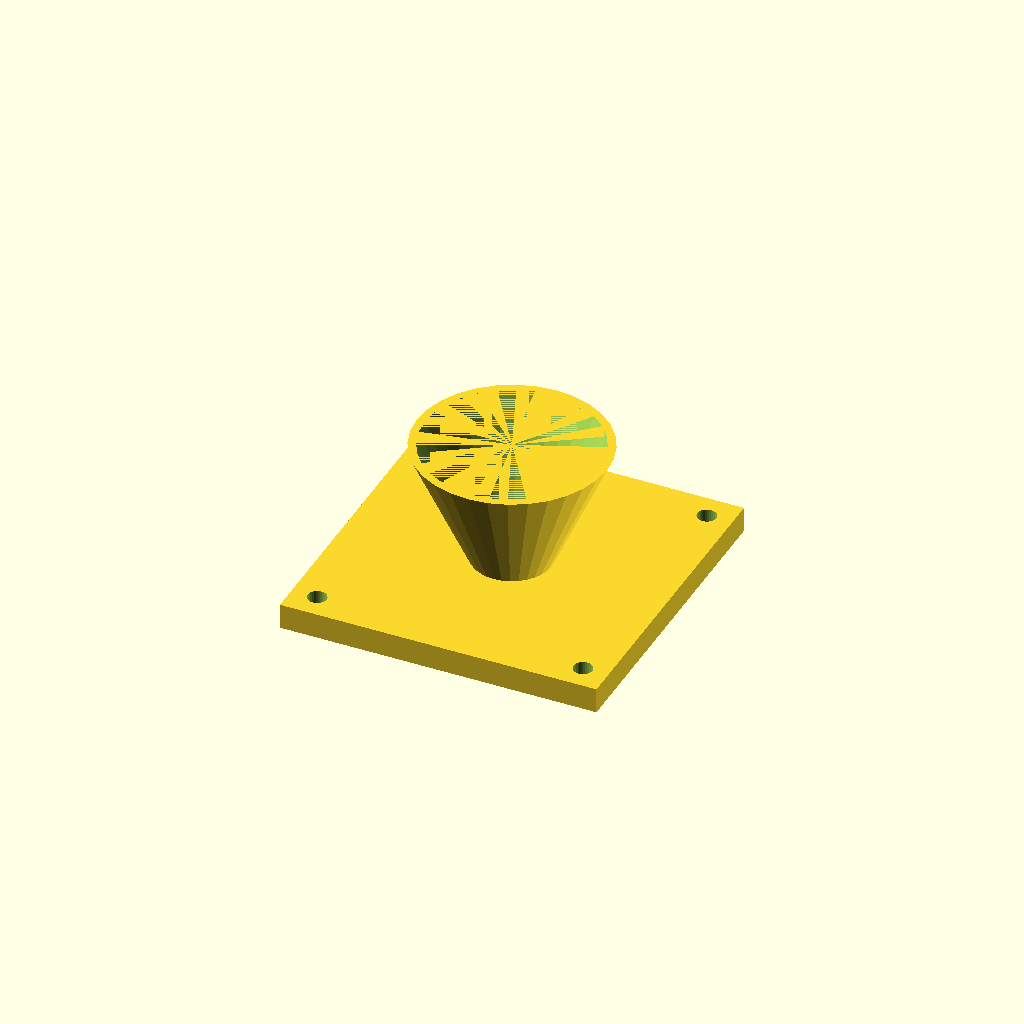
Cell 1: the model at its default parameters.
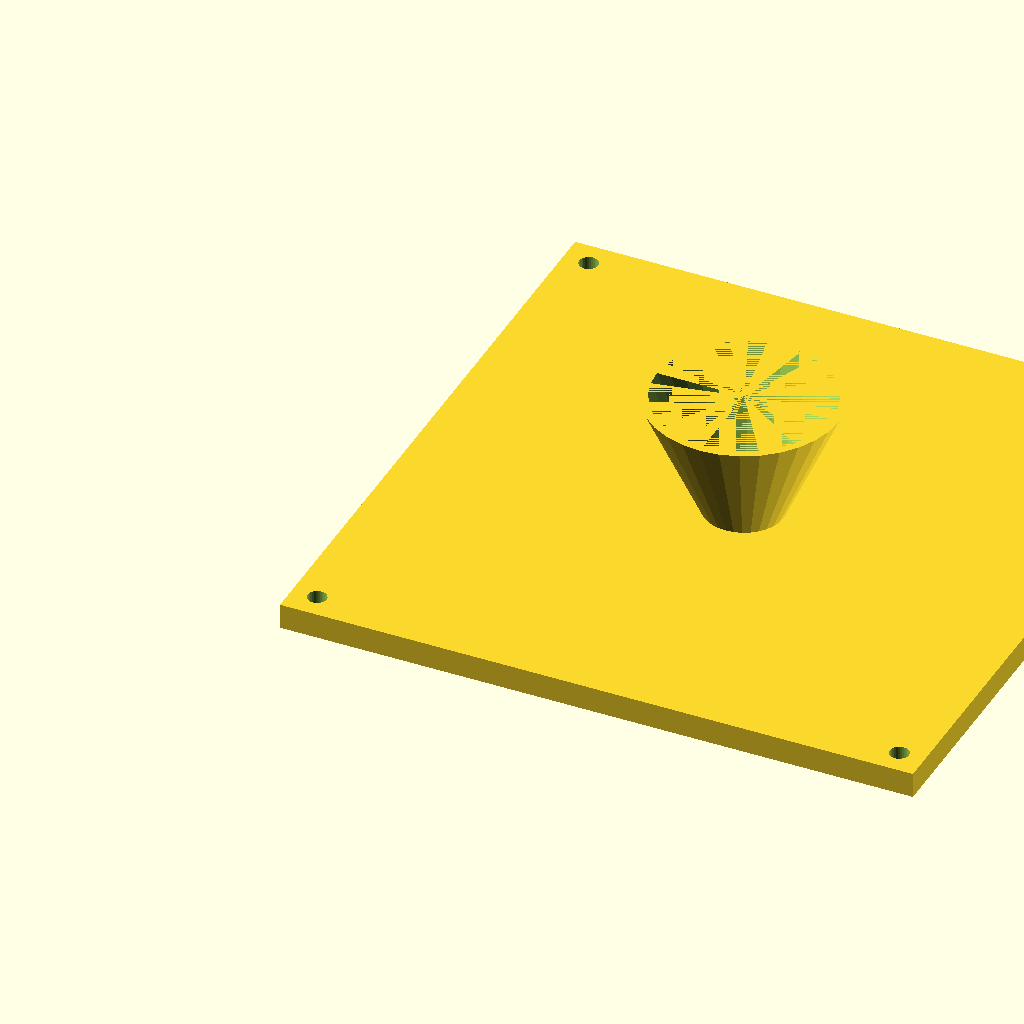
Cell 2: fl = 200 (everything else at default).
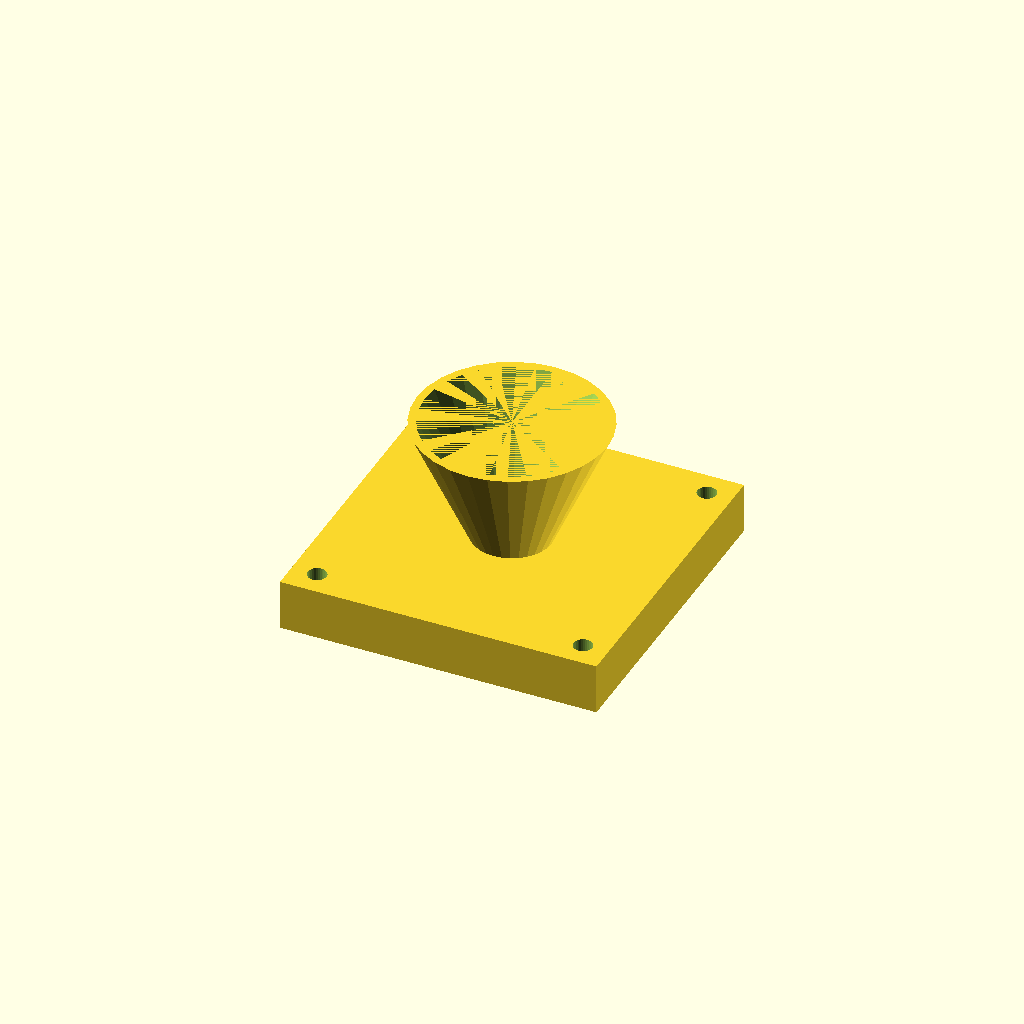
Cell 3: the same model with fl_t = 16.
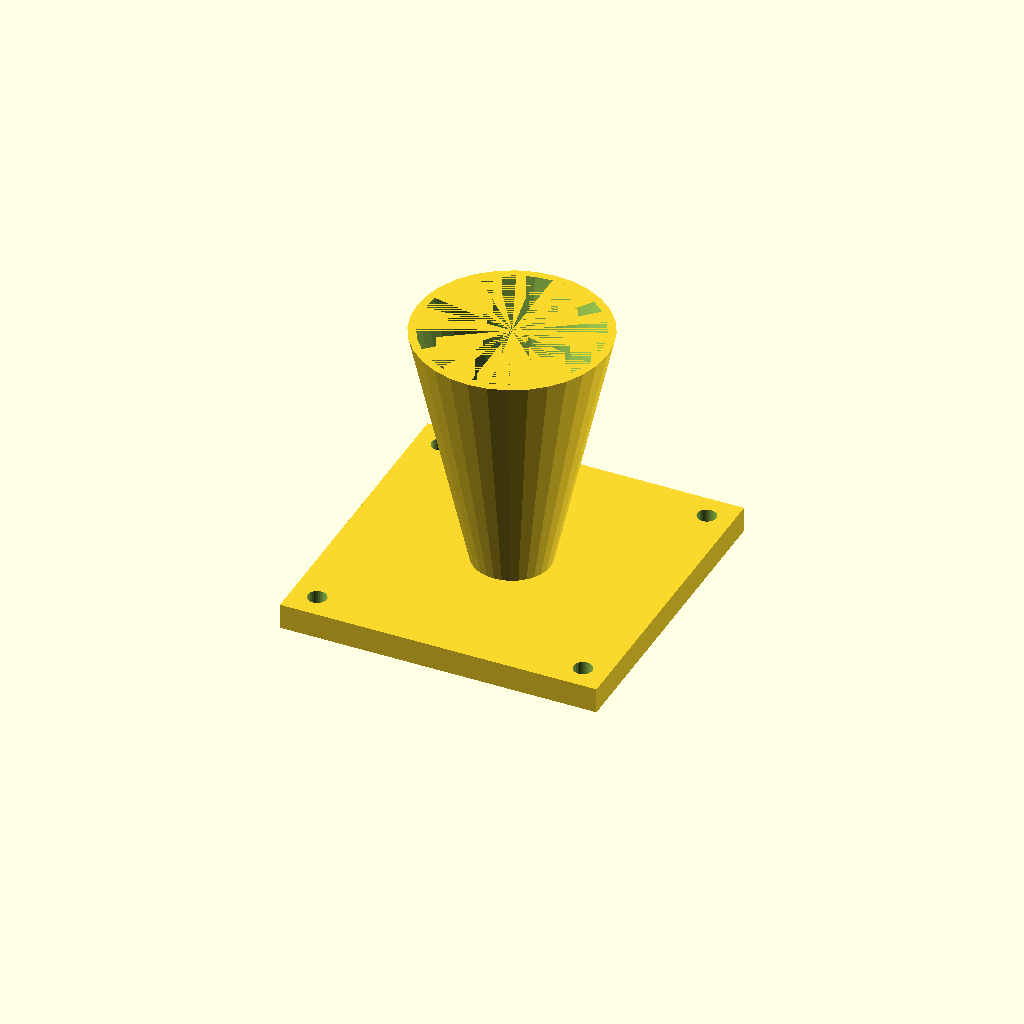
Cell 4 — cone_h set to 80, the other parameters unchanged.
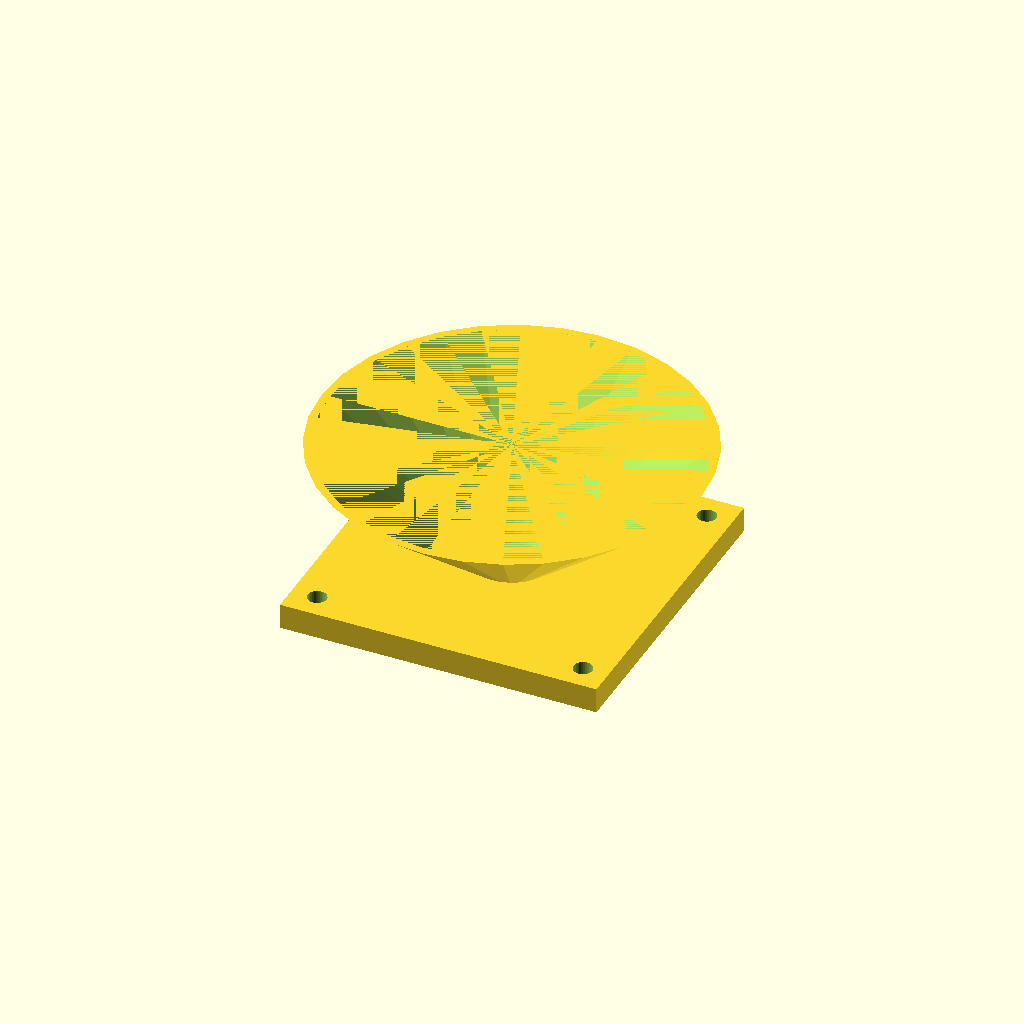
Cell 5 — top_d set to 120, the other parameters unchanged.
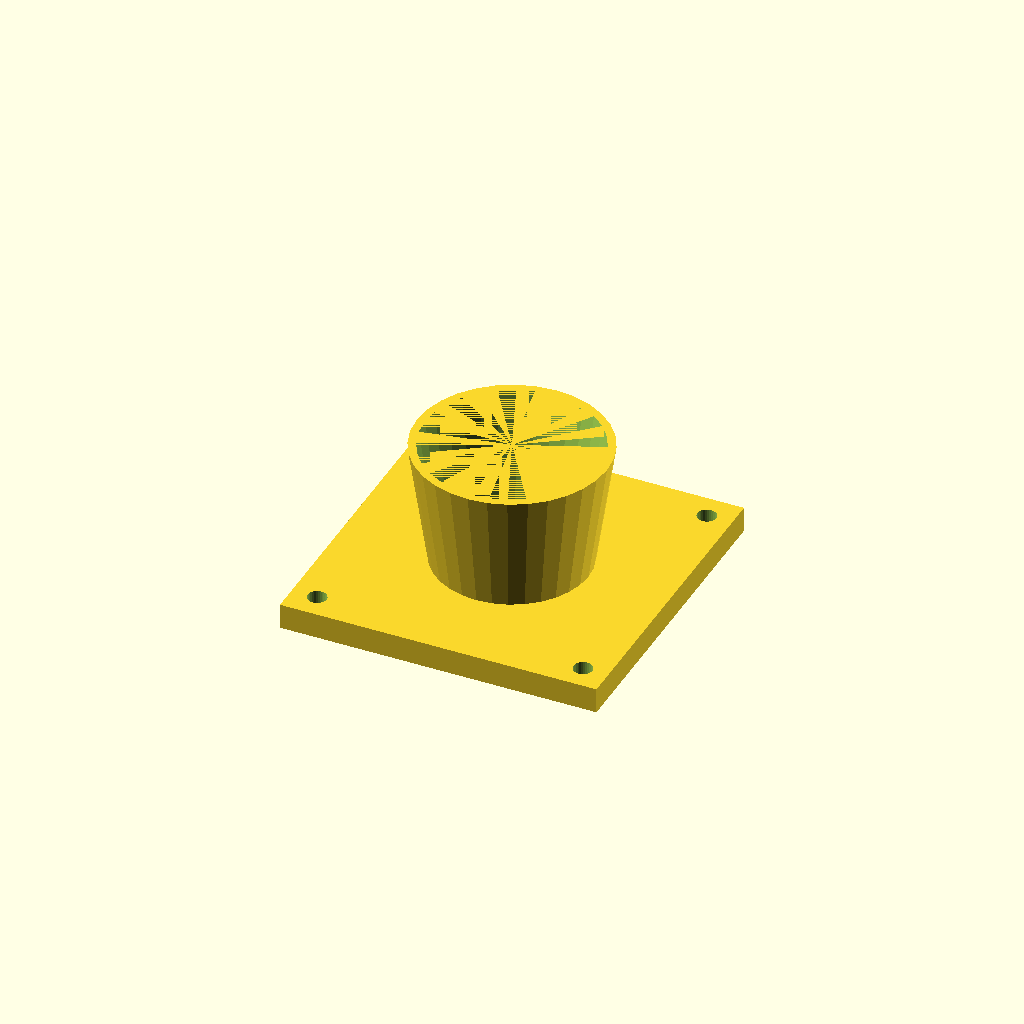
Cell 6 — bot_d set to 48, the other parameters unchanged.
One fixed orthographic camera (rotation 55°, 0°, 25°; colour scheme Cornfield) for every cell.
OpenSCAD source file optional_data/data/solid3/hopper/part_0187.scad:
$fn = 32;

// ----------------------------------------------------------------------
// Hopper: flanged with square flange
// ----------------------------------------------------------------------

// --- parameters (mm) ---
fl = 100;                 // flange side, X and Y
fl_t = 8;                 // flange thickness
cone_h = 40;              // cone height above the flange
top_d = 60;               // cone mouth diameter
bot_d = 24;               // cone spout diameter
wall = 2.5;               // cone wall thickness
hole_r = 3;               // flange hole radius
hole_in = 8;              // hole inset from the corners

bore_d = bot_d - 2 * wall;  // spout bore diameter
total_h = fl_t + cone_h - 1;  // overall height

difference() {
  union() {
    cube([fl, fl, fl_t]);
    translate([fl / 2, fl / 2, fl_t - 1])
      cylinder(h = cone_h, d1 = bot_d, d2 = top_d);
  }
  translate([fl / 2, fl / 2, fl_t - 2])
    cylinder(h = cone_h + 1, d1 = bore_d, d2 = top_d - 2 * wall);
  for (sx = [0, 1], sy = [0, 1])
    translate([sx ? fl - hole_in : hole_in,
               sy ? fl - hole_in : hole_in, -1])
      cylinder(r = hole_r, h = fl_t + 2);
}
Parameter table extracted from the source (name, type, default, range or options):
fl: number, default 100
fl_t: number, default 8
cone_h: number, default 40
top_d: number, default 60
bot_d: number, default 24
wall: number, default 2.5
hole_r: number, default 3
hole_in: number, default 8
